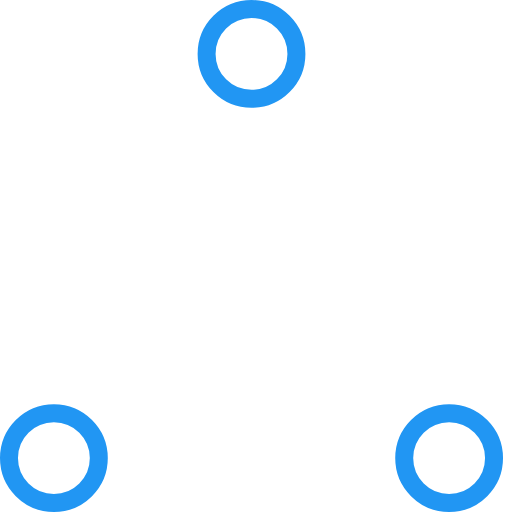
t = 0.00 s
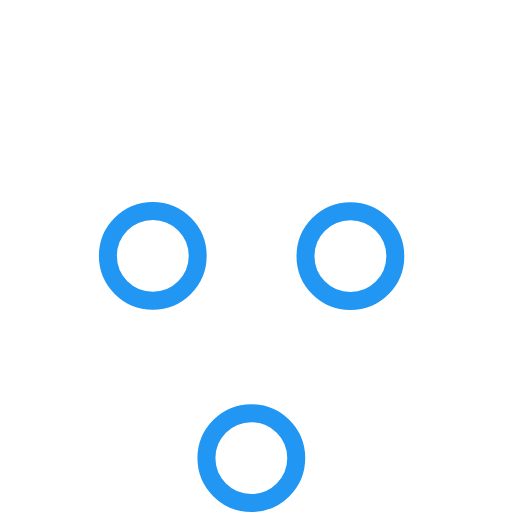
t = 0.37 s
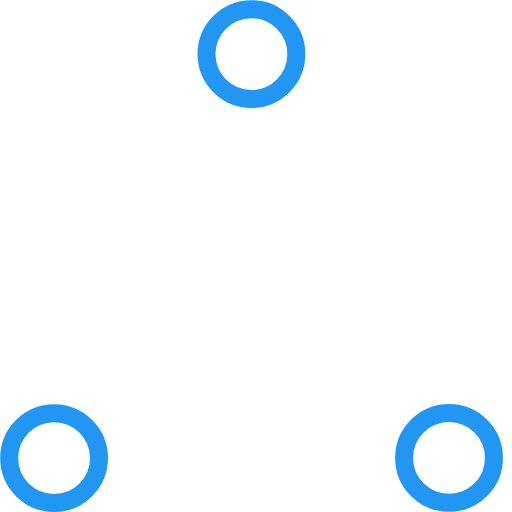
t = 0.73 s
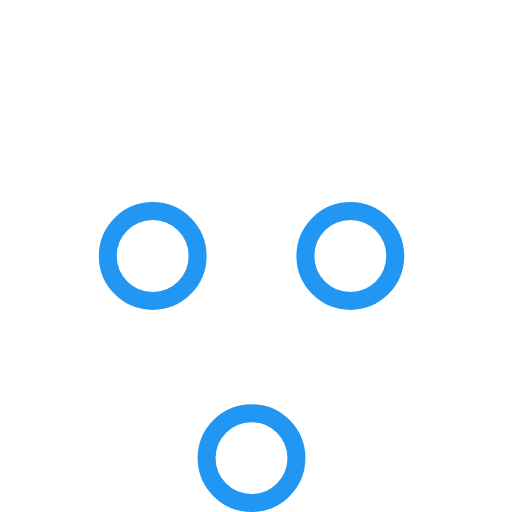
t = 1.10 s
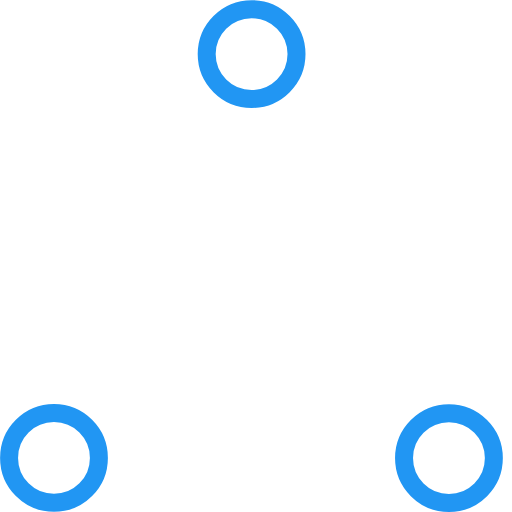
t = 1.47 s
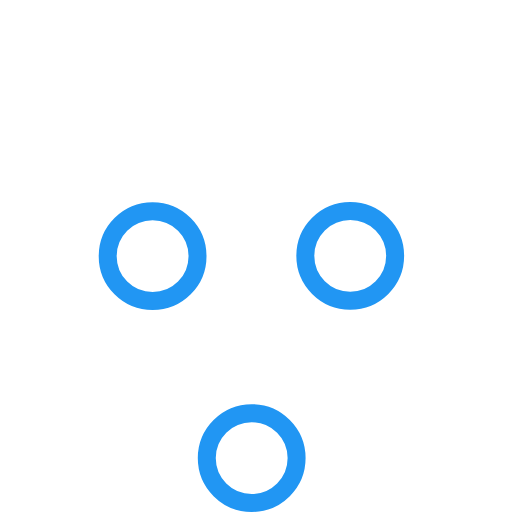
t = 1.83 s

The animated SVG that drew these frames (rendered in a browser with its animation timeline set to each time). Animation: 6 SMIL elements (animate=6); one cycle of 2.20 s, repeats indefinitely.

<!-- By Sam Herbert (@sherb), for everyone. More @ http://goo.gl/7AJzbL -->
<!-- Todo: add easing -->
<svg width="57" height="57" viewBox="0 0 57 57" xmlns="http://www.w3.org/2000/svg" stroke="#2196f3">
    <g fill="none" fill-rule="evenodd">
        <g transform="translate(1 1)" stroke-width="2">
            <circle cx="5" cy="50" r="5">
                <animate attributeName="cy"
                     begin="0s" dur="2.2s"
                     values="50;5;50;50"
                     calcMode="linear"
                     repeatCount="indefinite" />
                <animate attributeName="cx"
                     begin="0s" dur="2.2s"
                     values="5;27;49;5"
                     calcMode="linear"
                     repeatCount="indefinite" />
            </circle>
            <circle cx="27" cy="5" r="5">
                <animate attributeName="cy"
                     begin="0s" dur="2.2s"
                     from="5" to="5"
                     values="5;50;50;5"
                     calcMode="linear"
                     repeatCount="indefinite" />
                <animate attributeName="cx"
                     begin="0s" dur="2.2s"
                     from="27" to="27"
                     values="27;49;5;27"
                     calcMode="linear"
                     repeatCount="indefinite" />
            </circle>
            <circle cx="49" cy="50" r="5">
                <animate attributeName="cy"
                     begin="0s" dur="2.2s"
                     values="50;50;5;50"
                     calcMode="linear"
                     repeatCount="indefinite" />
                <animate attributeName="cx"
                     from="49" to="49"
                     begin="0s" dur="2.2s"
                     values="49;5;27;49"
                     calcMode="linear"
                     repeatCount="indefinite" />
            </circle>
        </g>
    </g>
</svg>